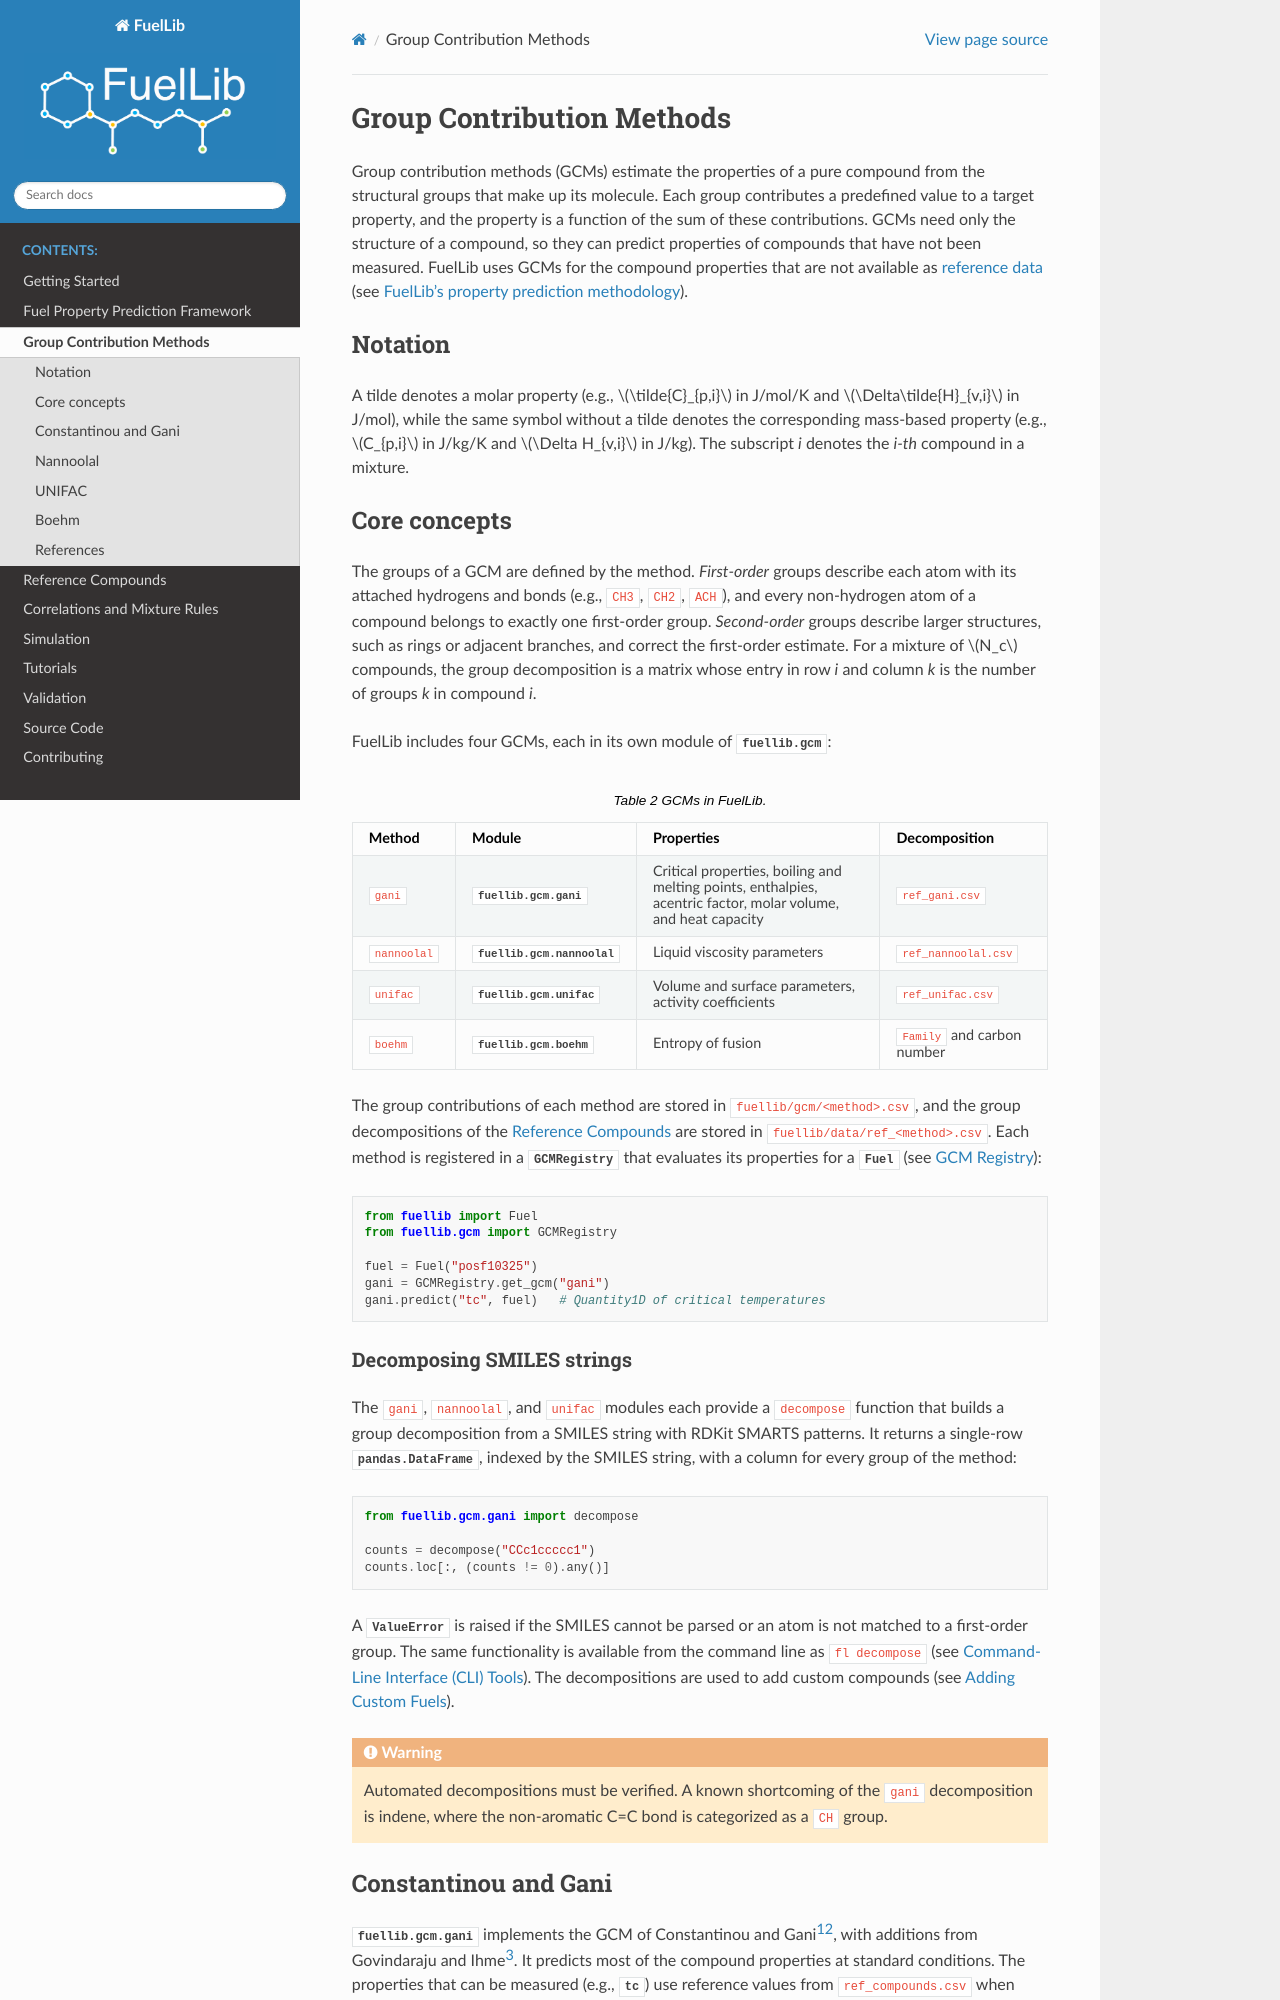

repository: NatLabRockies/FuelLib · page: group_contribution_methods.html · generator: sphinx

Group Contribution Methods
==========================

Group contribution methods (GCMs) estimate the properties of a pure compound
from the structural groups that make up its molecule. Each group contributes a
predefined value to a target property, and the property is a function of the
sum of these contributions. GCMs need only the structure of a compound, so
they can predict properties of compounds that have not been measured. FuelLib
uses GCMs for the compound properties that are not available as
:ref:`reference data <sec-reference-properties>` (see
:ref:`sec-prediction-methodology`).

.. _sec-gcm-notation:

Notation
--------

A tilde denotes a molar property (e.g., :math:`\tilde{C}_{p,i}` in J/mol/K and
:math:`\Delta\tilde{H}_{v,i}` in J/mol), while the same symbol without a tilde
denotes the corresponding mass-based property (e.g., :math:`C_{p,i}` in J/kg/K
and :math:`\Delta H_{v,i}` in J/kg). The subscript *i* denotes the *i-th*
compound in a mixture.

.. _sec-gcm-core-concepts:

Core concepts
-------------

The groups of a GCM are defined by the method. *First-order* groups describe
each atom with its attached hydrogens and bonds (e.g., ``CH3``, ``CH2``,
``ACH``), and every non-hydrogen atom of a compound belongs to exactly one
first-order group. *Second-order* groups describe larger structures, such as
rings or adjacent branches, and correct the first-order estimate. For a
mixture of :math:`N_c` compounds, the group decomposition is a matrix whose
entry in row *i* and column *k* is the number of groups *k* in compound *i*.

FuelLib includes four GCMs, each in its own module of :mod:`fuellib.gcm`:

.. _tab-gcm-methods:

.. table:: GCMs in FuelLib.
   :widths: auto
   :align: center

   ==============  ==============================  ================================================  ============================
   Method          Module                          Properties                                        Decomposition
   ==============  ==============================  ================================================  ============================
   ``gani``        :mod:`fuellib.gcm.gani`         Critical properties, boiling and melting points,  ``ref_gani.csv``
                                                   enthalpies, acentric factor, molar volume, and
                                                   heat capacity
   ``nannoolal``   :mod:`fuellib.gcm.nannoolal`    Liquid viscosity parameters                       ``ref_nannoolal.csv``
   ``unifac``      :mod:`fuellib.gcm.unifac`       Volume and surface parameters, activity           ``ref_unifac.csv``
                                                   coefficients
   ``boehm``       :mod:`fuellib.gcm.boehm`        Entropy of fusion                                 ``Family`` and carbon number
   ==============  ==============================  ================================================  ============================

The group contributions of each method are stored in ``fuellib/gcm/<method>.csv``,
and the group decompositions of the :doc:`reference_compounds` are stored in
``fuellib/data/ref_<method>.csv``. Each method is registered in a
:class:`~fuellib.gcm.core.GCMRegistry` that evaluates its properties for a
:class:`~fuellib.fuel.core.Fuel` (see :ref:`sec-gcm-registry`):

.. code-block:: python

   from fuellib import Fuel
   from fuellib.gcm import GCMRegistry

   fuel = Fuel("posf10325")
   gani = GCMRegistry.get_gcm("gani")
   gani.predict("tc", fuel)   # Quantity1D of critical temperatures

Decomposing SMILES strings
^^^^^^^^^^^^^^^^^^^^^^^^^^

The ``gani``, ``nannoolal``, and ``unifac`` modules each provide a
``decompose`` function that builds a group decomposition from a SMILES string
with RDKit SMARTS patterns. It returns a single-row :class:`pandas.DataFrame`,
indexed by the SMILES string, with a column for every group of the method:

.. code-block:: python

   from fuellib.gcm.gani import decompose

   counts = decompose("CCc1ccccc1")
   counts.loc[:, (counts != 0).any()]

A :class:`ValueError` is raised if the SMILES cannot be parsed or an atom is
not matched to a first-order group. The same functionality is available from
the command line as ``fl decompose`` (see :doc:`tutorials_cli`). The
decompositions are used to add custom compounds (see
:doc:`tutorials_custom_fuels`).

.. warning::
   Automated decompositions must be verified. A known shortcoming of the
   ``gani`` decomposition is indene, where the non-aromatic C=C bond is
   categorized as a ``CH`` group.

.. _sec-gcm-gani:

Constantinou and Gani
---------------------

:mod:`fuellib.gcm.gani` implements the GCM of Constantinou and
Gani\ :footcite:p:`constantinou_new_1994,constantinou_estimation_1995`, with
additions from Govindaraju and Ihme\ :footcite:p:`govindaraju_group_2016`. It
predicts most of the compound properties at standard conditions. The
properties that can be measured (e.g., :attr:`~fuellib.fuel.components.Components.tc`)
use reference values from ``ref_compounds.csv`` when available and the
``gani`` predictions otherwise (see :ref:`sec-reference-properties`).

.. _tab-GCM-properties:
